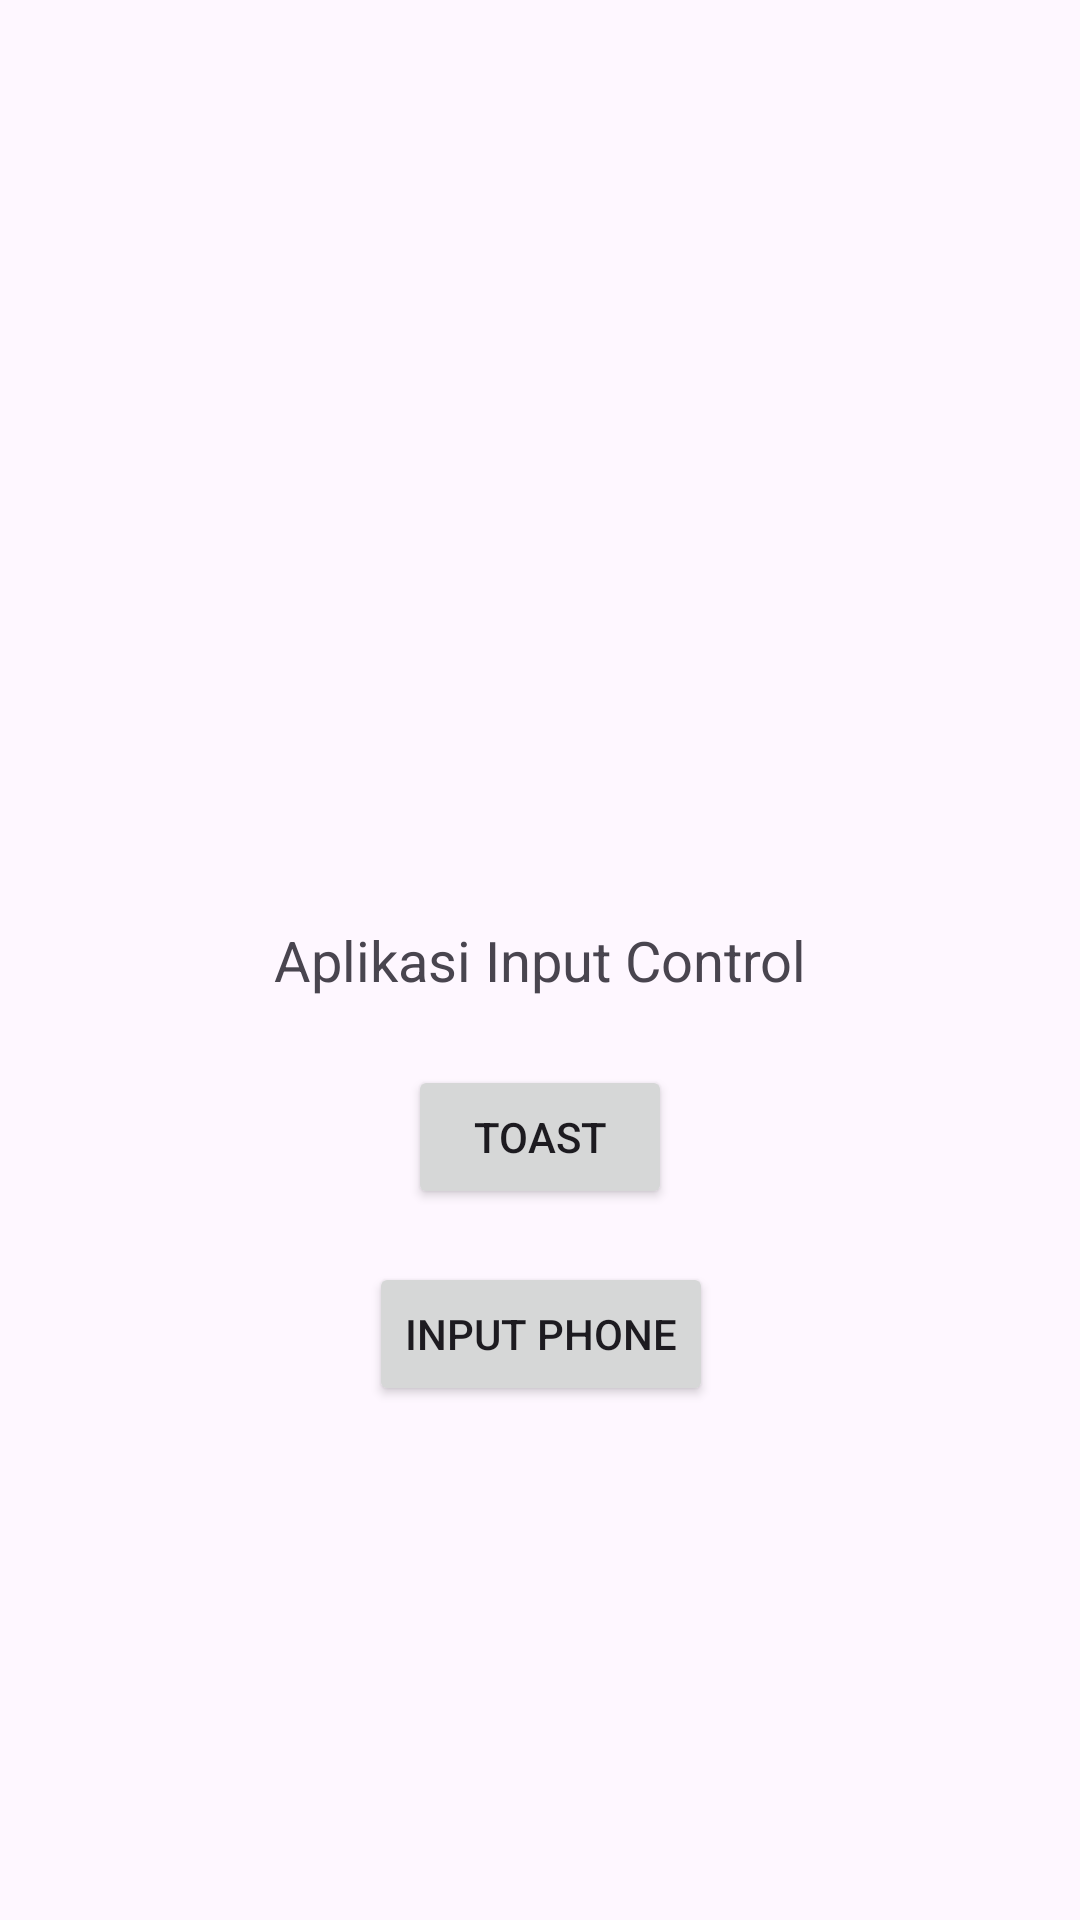

Android layout source for this screen:
<!-- AndroidManifest.xml: application theme Theme.InputControl -->
<!-- res/layout/activity_main.xml -->
<?xml version="1.0" encoding="utf-8"?>
<androidx.constraintlayout.widget.ConstraintLayout xmlns:android="http://schemas.android.com/apk/res/android"
    xmlns:app="http://schemas.android.com/apk/res-auto"
    xmlns:tools="http://schemas.android.com/tools"
    android:id="@+id/main"
    android:layout_width="match_parent"
    android:layout_height="match_parent"
    tools:context=".MainActivity">

    <TextView
        android:id="@+id/textView1"
        android:layout_width="wrap_content"
        android:layout_height="wrap_content"
        android:text="Aplikasi Input Control"
        android:textSize="9pt"
        app:layout_constraintBottom_toBottomOf="parent"
        app:layout_constraintEnd_toEndOf="parent"
        app:layout_constraintStart_toStartOf="parent"
        app:layout_constraintTop_toTopOf="parent" />

    <Button
        android:id="@+id/buttonShowToast"
        android:layout_width="wrap_content"
        android:layout_height="wrap_content"
        android:text="Toast"
        app:layout_constraintBottom_toBottomOf="parent"
        app:layout_constraintEnd_toEndOf="parent"
        app:layout_constraintStart_toStartOf="parent"
        app:layout_constraintTop_toTopOf="@+id/textView1"
        app:layout_constraintVertical_bias="0.168" />

    <Button
        android:id="@+id/buttonShowInputPhone"
        android:layout_width="wrap_content"
        android:layout_height="wrap_content"
        android:text="Input Phone"
        app:layout_constraintBottom_toBottomOf="parent"
        app:layout_constraintEnd_toEndOf="parent"
        app:layout_constraintHorizontal_bias="0.501"
        app:layout_constraintStart_toStartOf="parent"
        app:layout_constraintTop_toTopOf="@+id/textView1"
        app:layout_constraintVertical_bias="0.398" />


</androidx.constraintlayout.widget.ConstraintLayout>
<!-- resources referenced by this layout -->
<resources>
  <style name="Theme.InputControl" parent="Base.Theme.InputControl" />
  <style name="Base.Theme.InputControl" parent="Theme.Material3.DayNight.NoActionBar">
          
          
      </style>
</resources>
